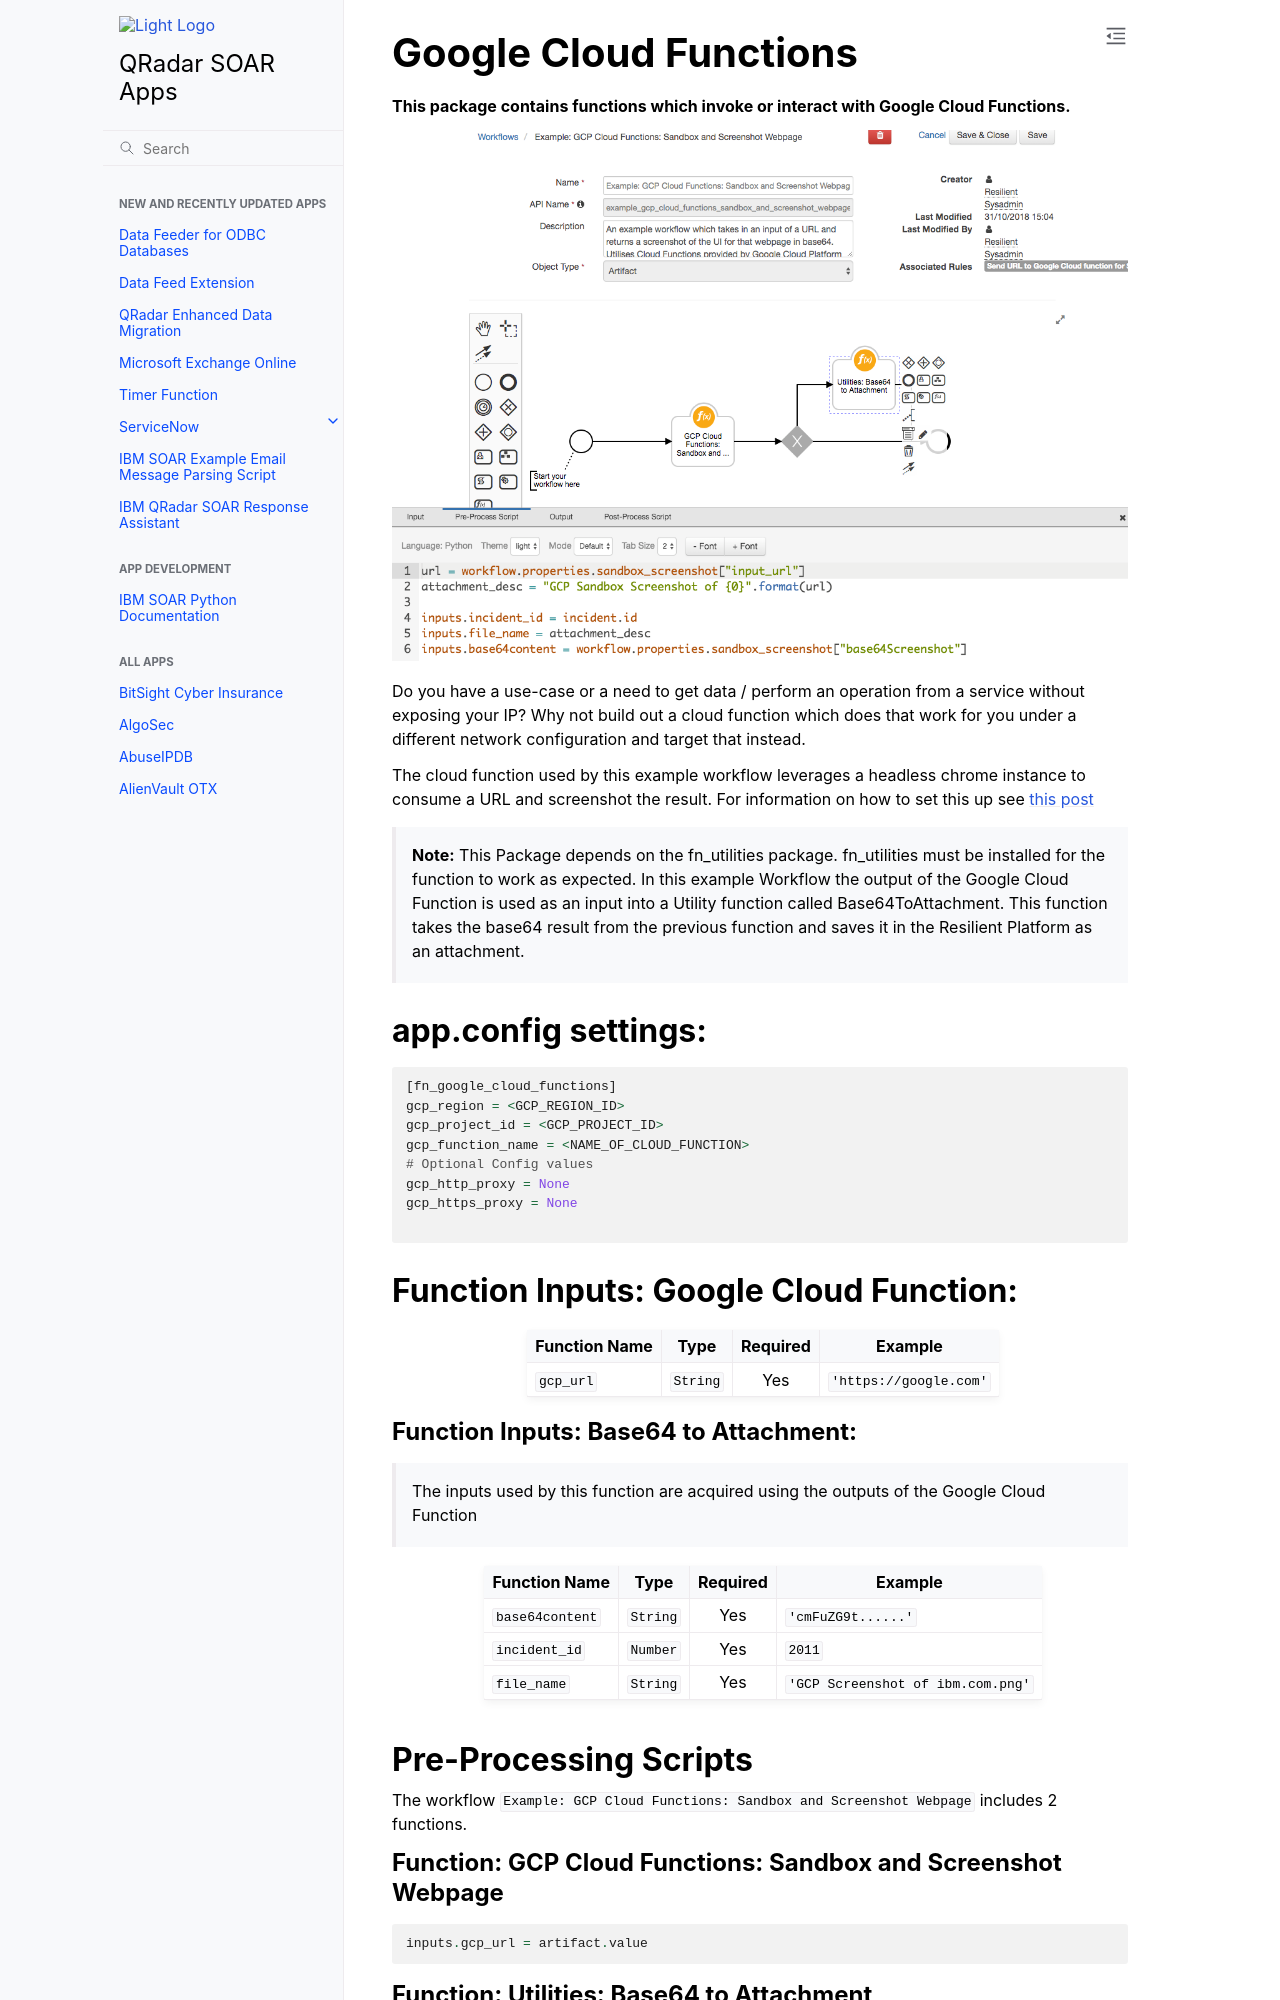

repository: ibmresilient/resilient-community-apps · page: older/fn_google_cloud_functions/README.html · generator: sphinx

# Google Cloud Functions
**This package contains functions which invoke or interact with Google Cloud Functions.**

 ![screenshot](./screenshots/1.png)

Do you have a use-case or a need to get data / perform an operation from a service without exposing your IP?
Why not build out a cloud function which does that work for you under a different network configuration and target that instead.

The cloud function used by this example workflow leverages a headless chrome instance to consume a URL and screenshot the result. For information on how to set this up see [this post](https://cloud.google.com/blog/products/gcp/introducing-headless-chrome-support-in-cloud-functions-and-app-engine)

>**Note:** This Package depends on the fn_utilities package. fn_utilities must be installed for the function to work as expected.
In this example Workflow the output of the Google Cloud Function is used as an input into a Utility function called Base64ToAttachment.
This function takes the base64 result from the previous function and saves it in the Resilient Platform as an attachment.
## app.config settings:
```python
[fn_google_cloud_functions]
gcp_region = <GCP_REGION_ID>
gcp_project_id = <GCP_PROJECT_ID>
gcp_function_name = <NAME_OF_CLOUD_FUNCTION>
# Optional Config values
gcp_http_proxy = None
gcp_https_proxy = None

```

## Function Inputs: Google Cloud Function:

| Function Name | Type | Required | Example |
| ------------- | :--: | :-------:| ------- |
| `gcp_url` | `String` | Yes | `'https://google.com'` |


### Function Inputs: Base64 to Attachment:
>The inputs used by this function are acquired using the outputs of the Google Cloud Function


| Function Name | Type | Required | Example |
| ------------- | :--: | :-------:| ------- |
| `base64content` | `String` | Yes | `'cmFuZG9t......'` |
| `incident_id` | `Number` | Yes | `2011` |
| `file_name` | `String` | Yes | `'GCP Screenshot of ibm.com.png'` |


## Pre-Processing Scripts
The workflow `Example: GCP Cloud Functions: Sandbox and Screenshot Webpage` includes 2 functions.

### Function: GCP Cloud Functions: Sandbox and Screenshot Webpage
```python
inputs.gcp_url = artifact.value
```
